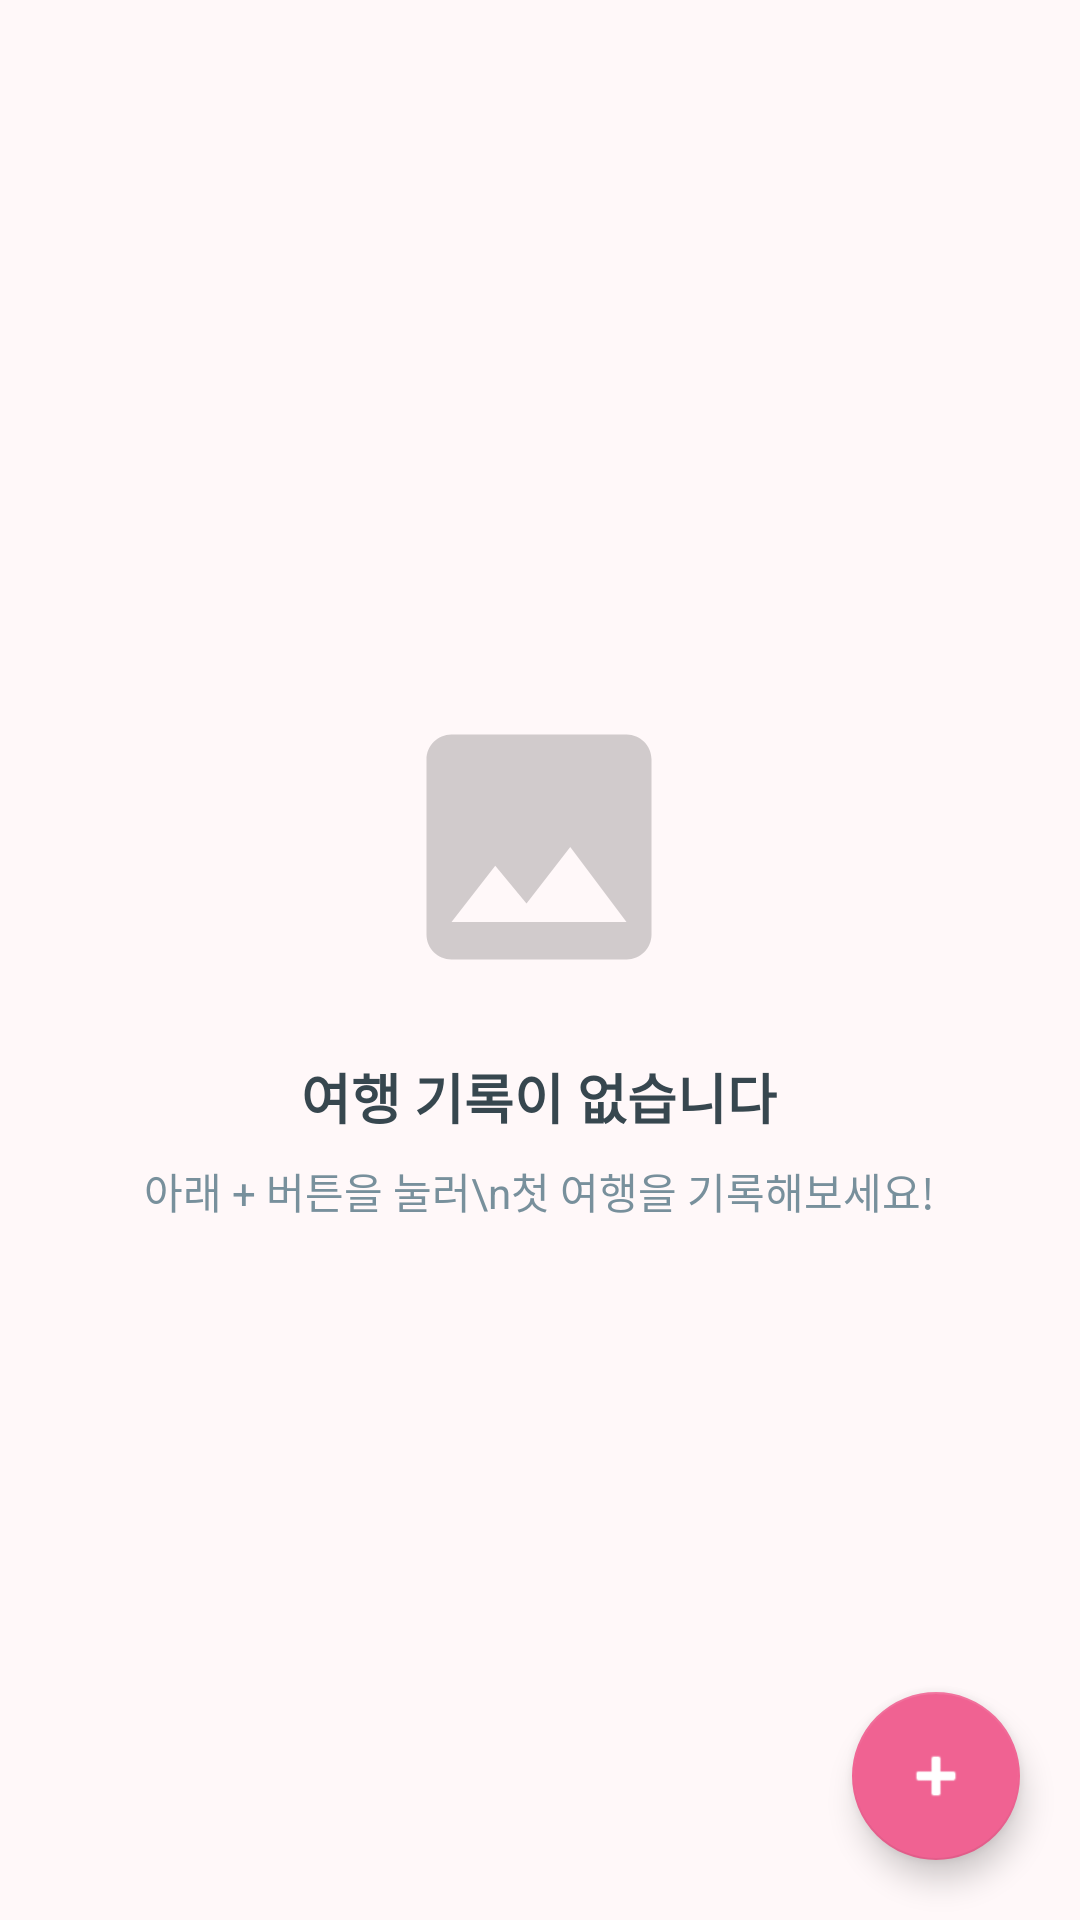

Layout XML and referenced resources for this Android screen:
<!-- AndroidManifest.xml: application theme Theme.WebPrograming -->
<!-- res/layout/fragment_home.xml -->
<?xml version="1.0" encoding="utf-8"?>
<FrameLayout xmlns:android="http://schemas.android.com/apk/res/android"
    xmlns:app="http://schemas.android.com/apk/res-auto"
    android:layout_width="match_parent"
    android:layout_height="match_parent"
    android:background="@color/background">

    <ProgressBar
        android:id="@+id/progressBar"
        android:layout_width="wrap_content"
        android:layout_height="wrap_content"
        android:layout_gravity="center"
        android:visibility="gone" />

    <androidx.recyclerview.widget.RecyclerView
        android:id="@+id/recyclerView"
        android:layout_width="match_parent"
        android:layout_height="match_parent"
        android:clipToPadding="false"
        android:paddingTop="8dp"
        android:paddingBottom="80dp" />

    <LinearLayout
        android:id="@+id/tvEmpty"
        android:layout_width="wrap_content"
        android:layout_height="wrap_content"
        android:layout_gravity="center"
        android:orientation="vertical"
        android:gravity="center"
        android:padding="32dp">

        <ImageView
            android:layout_width="100dp"
            android:layout_height="100dp"
            android:src="@drawable/ic_placeholder"
            android:alpha="0.3"
            android:layout_marginBottom="20dp"
            android:contentDescription="빈 목록" />

        <TextView
            android:layout_width="wrap_content"
            android:layout_height="wrap_content"
            android:text="여행 기록이 없습니다"
            android:textSize="18sp"
            android:textStyle="bold"
            android:textColor="@color/on_surface"
            android:layout_marginBottom="8dp" />

        <TextView
            android:layout_width="wrap_content"
            android:layout_height="wrap_content"
            android:text="아래 + 버튼을 눌러\n첫 여행을 기록해보세요!"
            android:textSize="14sp"
            android:gravity="center"
            android:textColor="@color/text_secondary" />

    </LinearLayout>

    <com.google.android.material.floatingactionbutton.FloatingActionButton
        android:id="@+id/fabAdd"
        android:layout_width="wrap_content"
        android:layout_height="wrap_content"
        android:layout_gravity="bottom|end"
        android:layout_margin="20dp"
        android:contentDescription="여행 기록 추가"
        android:src="@android:drawable/ic_input_add"
        app:tint="@color/white"
        app:backgroundTint="@color/primary"
        app:fabSize="normal"
        app:elevation="6dp" />

</FrameLayout>
<!-- resources referenced by this layout -->
<resources>
  <color name="background">#FFF8F9</color>
  <color name="on_surface">#37474F</color>
  <color name="primary">#F06292</color>
  <color name="text_secondary">#78909C</color>
  <color name="white">#FFFFFF</color>
  <!-- drawable ic_placeholder (drawable) -->
  <?xml version="1.0" encoding="utf-8"?>
  <vector xmlns:android="http://schemas.android.com/apk/res/android"
      android:width="48dp"
      android:height="48dp"
      android:viewportWidth="24"
      android:viewportHeight="24"
      android:tint="?attr/colorControlNormal">
  
      <path
          android:fillColor="#CCCCCC"
          android:pathData="M21,19V5c0,-1.1 -0.9,-2 -2,-2H5c-1.1,0 -2,0.9 -2,2v14c0,1.1 0.9,2 2,2h14c1.1,0 2,-0.9 2,-2zM8.5,13.5l2.5,3.01L14.5,12l4.5,6H5l3.5,-4.5z" />
  
  </vector>
  <style name="Theme.WebPrograming" parent="Theme.MaterialComponents.DayNight.DarkActionBar">
          <item name="colorPrimary">@color/primary</item>
          <item name="colorPrimaryDark">@color/primary_dark</item>
          <item name="colorPrimaryVariant">@color/primary_dark</item>
          <item name="colorOnPrimary">@color/white</item>
          <item name="colorSecondary">@color/secondary</item>
          <item name="colorSecondaryVariant">@color/secondary_dark</item>
          <item name="colorOnSecondary">@color/white</item>
          <item name="android:colorBackground">@color/background</item>
          <item name="colorSurface">@color/surface</item>
          <item name="colorOnSurface">@color/on_surface</item>
          <item name="colorError">@color/error</item>
      </style>
  <color name="primary_dark">#E91E63</color>
  <color name="secondary">#F48FB1</color>
  <color name="secondary_dark">#EC407A</color>
  <color name="surface">#FFFFFF</color>
  <color name="error">#E53935</color>
</resources>
